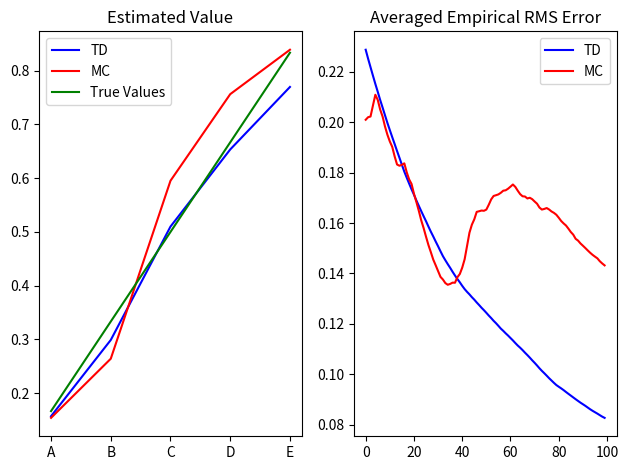

Python code for this plot:
import numpy as np
import random
import matplotlib.pyplot as plt
from collections import defaultdict

TRUE_VALUE = [0, 1 / 6, 2 / 6, 3 / 6, 4 / 6, 5 / 6, 0]
INITIAL_VALUE = [0, 0.5, 0.5, 0.5, 0.5, 0.5, 0]

class Env:
	def __init__(self):
		self.nS = 7  # 7 states in total
		self.state = 3

	def reset(self):
		self.state = 3  # start at C

	def step(self):
		""" return (state, reward, done) """
		self.state = random.choice((self.state - 1, self.state + 1))
		if self.state == 0:
			return self.state, 0, True
		elif self.state == 6:
			return self.state, 1, True
		else:
			return self.state, 0, False

def generate_episode(env):
	env.reset()
	episode = []
	while True:
		pre_state = env.state
		state, reward, done = env.step()
		episode.append((pre_state, reward))
		if done:
			return episode

def compute_RMS(v):
	accumulator = 0
	for i in range(1, 6):
		accumulator += ((v[i] - TRUE_VALUE[i]) ** 2) / 5
	return np.sqrt(accumulator)

def MC_prediction(env, alpha=0.05, num_episode=100):
	v = INITIAL_VALUE.copy()
	error, total_error = [], 0
	for _ in range(num_episode):
		episode = generate_episode(env)
		G = episode[-1][1]
		for state, reward in episode:
			v[state] += alpha * (G - v[state])
		total_error += compute_RMS(v)
		error.append(total_error / (_ + 1))
	return v, error

def TD_0_prediction(env, alpha=0.05, num_episode=100):
	""" we dont have policy in this question"""
	v = INITIAL_VALUE.copy()
	error, total_error = [], 0
	for _ in range(num_episode):
		env.reset()
		while True:
			pre_state = env.state
			state, reward, done = env.step()
			v[pre_state] += alpha * (reward + v[state] - v[pre_state])
			if done:
				break
		total_error += compute_RMS(v)
		error.append(total_error / (_ + 1))
	return v, error

def draw(env, num_episode=100):
	x = ['A', 'B', 'C', 'D', 'E']
	fig, (ax1, ax2) = plt.subplots(nrows=1, ncols=2)

	v, error = TD_0_prediction(env)
	ax1.plot(x, v[1: 6], label='TD', color='blue')
	ax2.plot(np.arange(num_episode), error, label='TD', color='blue')
	v, error = MC_prediction(env)
	ax1.plot(x, v[1: 6], label='MC', color='red')
	ax2.plot(np.arange(num_episode), error, label='MC', color='red')
	ax1.plot(x, TRUE_VALUE[1: 6], label='True Values', color='green')
	
	ax1.set(title='Estimated Value')
	ax2.set(title='Averaged Empirical RMS Error')
	ax1.legend()
	ax2.legend()
	fig.tight_layout()
	plt.show()

if __name__ == '__main__':
	env = Env()
	draw(env)





